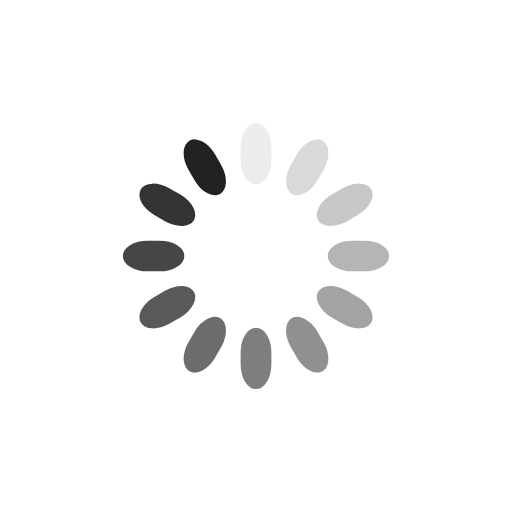
t = 0.00 s
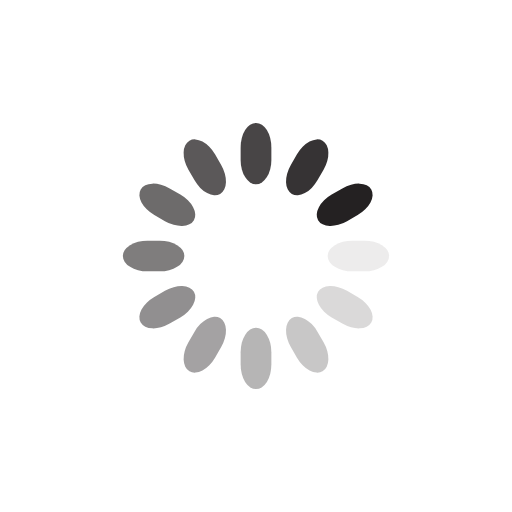
t = 0.25 s
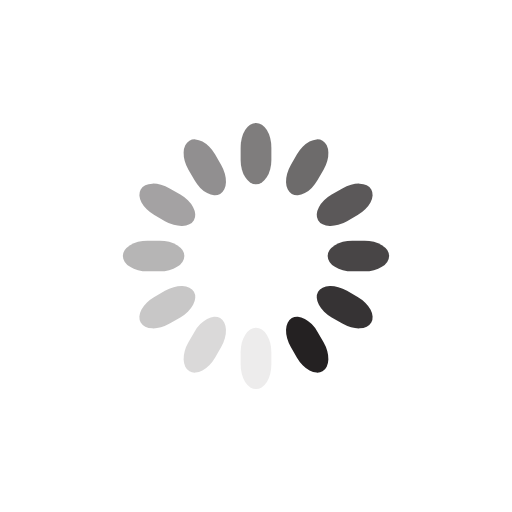
t = 0.50 s
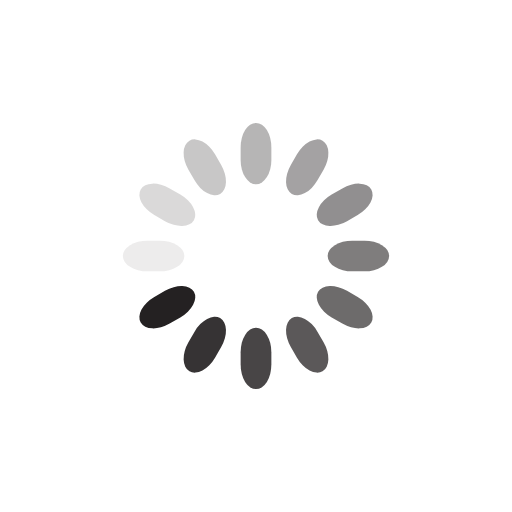
t = 0.75 s

The animated SVG that drew these frames (rendered in a browser with its animation timeline set to each time). Animation: 12 SMIL elements (animate=12); one cycle of 1.00 s, repeats indefinitely.

<svg class="lds-spinner" width="200px"  height="200px"  xmlns="http://www.w3.org/2000/svg" xmlns:xlink="http://www.w3.org/1999/xlink" viewBox="0 0 100 100" preserveAspectRatio="xMidYMid" style="background: none;"><g transform="rotate(0 50 50)">
  <rect x="47" y="24" rx="9.4" ry="4.8" width="6" height="12" fill="#242122">
    <animate attributeName="opacity" values="1;0" keyTimes="0;1" dur="1s" begin="-0.9166666666666666s" repeatCount="indefinite"></animate>
  </rect>
</g><g transform="rotate(30 50 50)">
  <rect x="47" y="24" rx="9.4" ry="4.8" width="6" height="12" fill="#242122">
    <animate attributeName="opacity" values="1;0" keyTimes="0;1" dur="1s" begin="-0.8333333333333334s" repeatCount="indefinite"></animate>
  </rect>
</g><g transform="rotate(60 50 50)">
  <rect x="47" y="24" rx="9.4" ry="4.8" width="6" height="12" fill="#242122">
    <animate attributeName="opacity" values="1;0" keyTimes="0;1" dur="1s" begin="-0.75s" repeatCount="indefinite"></animate>
  </rect>
</g><g transform="rotate(90 50 50)">
  <rect x="47" y="24" rx="9.4" ry="4.8" width="6" height="12" fill="#242122">
    <animate attributeName="opacity" values="1;0" keyTimes="0;1" dur="1s" begin="-0.6666666666666666s" repeatCount="indefinite"></animate>
  </rect>
</g><g transform="rotate(120 50 50)">
  <rect x="47" y="24" rx="9.4" ry="4.8" width="6" height="12" fill="#242122">
    <animate attributeName="opacity" values="1;0" keyTimes="0;1" dur="1s" begin="-0.5833333333333334s" repeatCount="indefinite"></animate>
  </rect>
</g><g transform="rotate(150 50 50)">
  <rect x="47" y="24" rx="9.4" ry="4.8" width="6" height="12" fill="#242122">
    <animate attributeName="opacity" values="1;0" keyTimes="0;1" dur="1s" begin="-0.5s" repeatCount="indefinite"></animate>
  </rect>
</g><g transform="rotate(180 50 50)">
  <rect x="47" y="24" rx="9.4" ry="4.8" width="6" height="12" fill="#242122">
    <animate attributeName="opacity" values="1;0" keyTimes="0;1" dur="1s" begin="-0.4166666666666667s" repeatCount="indefinite"></animate>
  </rect>
</g><g transform="rotate(210 50 50)">
  <rect x="47" y="24" rx="9.4" ry="4.8" width="6" height="12" fill="#242122">
    <animate attributeName="opacity" values="1;0" keyTimes="0;1" dur="1s" begin="-0.3333333333333333s" repeatCount="indefinite"></animate>
  </rect>
</g><g transform="rotate(240 50 50)">
  <rect x="47" y="24" rx="9.4" ry="4.8" width="6" height="12" fill="#242122">
    <animate attributeName="opacity" values="1;0" keyTimes="0;1" dur="1s" begin="-0.25s" repeatCount="indefinite"></animate>
  </rect>
</g><g transform="rotate(270 50 50)">
  <rect x="47" y="24" rx="9.4" ry="4.8" width="6" height="12" fill="#242122">
    <animate attributeName="opacity" values="1;0" keyTimes="0;1" dur="1s" begin="-0.16666666666666666s" repeatCount="indefinite"></animate>
  </rect>
</g><g transform="rotate(300 50 50)">
  <rect x="47" y="24" rx="9.4" ry="4.8" width="6" height="12" fill="#242122">
    <animate attributeName="opacity" values="1;0" keyTimes="0;1" dur="1s" begin="-0.08333333333333333s" repeatCount="indefinite"></animate>
  </rect>
</g><g transform="rotate(330 50 50)">
  <rect x="47" y="24" rx="9.4" ry="4.8" width="6" height="12" fill="#242122">
    <animate attributeName="opacity" values="1;0" keyTimes="0;1" dur="1s" begin="0s" repeatCount="indefinite"></animate>
  </rect>
</g></svg>
